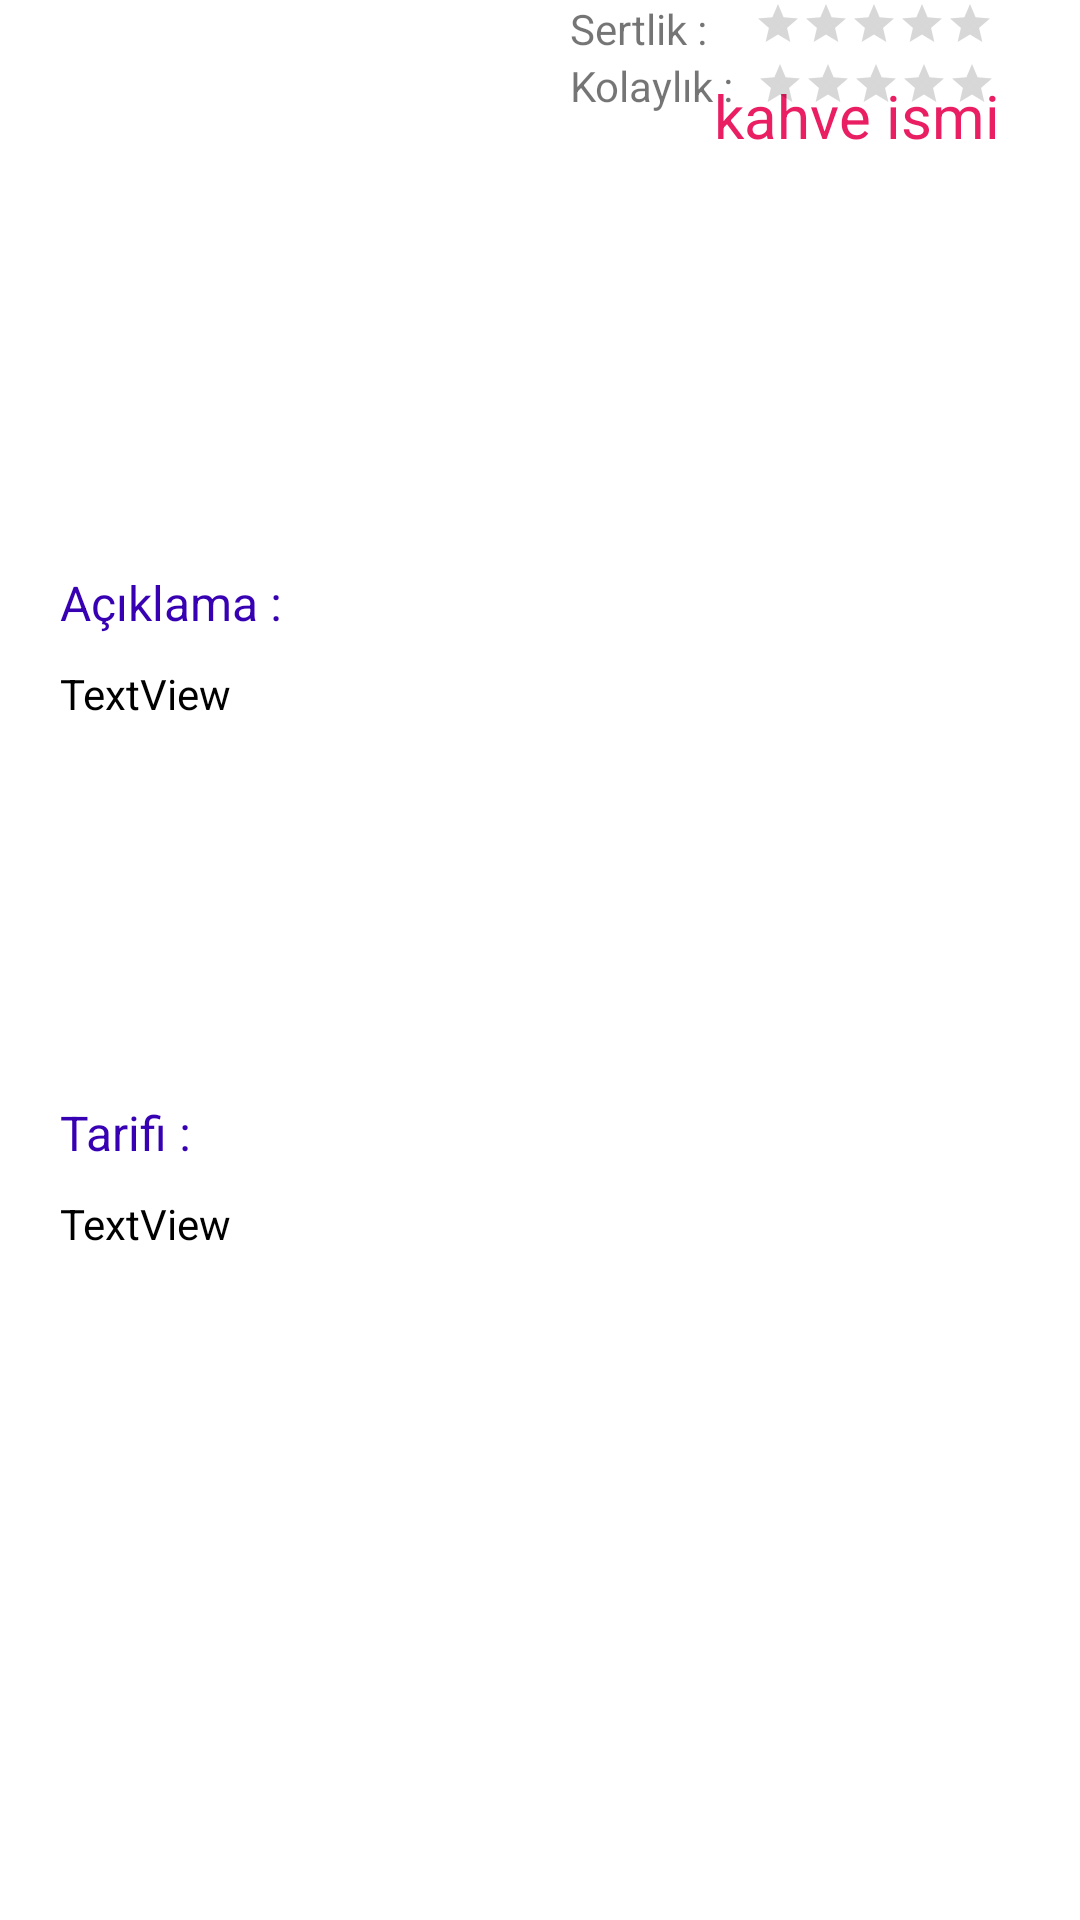

Layout XML and referenced resources for this Android screen:
<!-- AndroidManifest.xml: application theme Theme.KahveApp -->
<!-- res/layout/activity_selected_coffe.xml -->
<?xml version="1.0" encoding="utf-8"?>
<androidx.constraintlayout.widget.ConstraintLayout xmlns:android="http://schemas.android.com/apk/res/android"
    xmlns:app="http://schemas.android.com/apk/res-auto"
    xmlns:tools="http://schemas.android.com/tools"
    android:layout_width="match_parent"
    android:layout_height="match_parent"
    tools:context=".SelectedCoffeActivity">

    <ImageView
        android:id="@+id/imageView"
        android:layout_width="150dp"
        android:layout_height="150dp"
        android:layout_marginStart="20dp"
        android:layout_marginTop="20dp"
        app:layout_constraintStart_toStartOf="parent"
        app:layout_constraintTop_toTopOf="parent"

        tools:srcCompat="@tools:sample/backgrounds/scenic" />

    <TextView
        android:id="@+id/tvcoffeName"
        android:layout_width="191dp"
        android:layout_height="37dp"
        android:layout_marginStart="20dp"
        android:layout_marginTop="20dp"
        android:gravity="center"
        android:hint="kahve ismi"
        android:textColor="@color/black"
        android:textColorHint="#E91E63"
        android:textSize="20sp"
        app:layout_constraintStart_toEndOf="@+id/imageView"
        app:layout_constraintTop_toTopOf="parent" />

    <TextView
        android:id="@+id/textView2"
        android:layout_width="wrap_content"
        android:layout_height="wrap_content"
        android:layout_marginStart="20dp"
        android:layout_marginTop="20dp"
        android:text="Sertlik : "
        app:layout_constraintStart_toEndOf="@+id/imageView"
        app:layout_constraintTop_toBottomOf="@+id/coffeName" />

    <TextView
        android:id="@+id/textView3"
        android:layout_width="wrap_content"
        android:layout_height="wrap_content"
        android:layout_marginStart="20dp"
        android:text="Kolaylık : "
        app:layout_constraintStart_toEndOf="@+id/imageView"
        app:layout_constraintTop_toBottomOf="@+id/textView2" />

    <RatingBar
        android:id="@+id/difficulty"

        style="@style/Widget.AppCompat.RatingBar.Small"
        android:layout_width="wrap_content"

        android:layout_height="wrap_content"
        android:layout_marginStart="12dp"
        android:layout_marginTop="20dp"
        android:numStars="5"
        app:layout_constraintStart_toEndOf="@+id/textView2"
        app:layout_constraintTop_toBottomOf="@+id/coffeName" />

    <RatingBar
        android:id="@+id/strength"
        style="@style/Widget.AppCompat.RatingBar.Small"
        android:layout_width="wrap_content"

        android:layout_height="wrap_content"
        android:layout_marginStart="4dp"
        android:layout_marginTop="4dp"
        android:numStars="5"
        app:layout_constraintStart_toEndOf="@+id/textView3"
        app:layout_constraintTop_toBottomOf="@+id/difficulty" />

    <TextView
        android:id="@+id/tvExplanationOfCoffe"
        android:layout_width="350dp"
        android:layout_height="125dp"
        android:layout_marginStart="20dp"
        android:layout_marginTop="10dp"
        android:gravity="left"
        android:text="TextView"
        android:textColor="@color/black"
        app:layout_constraintStart_toStartOf="parent"
        app:layout_constraintTop_toBottomOf="@+id/textView5" />

    <TextView
        android:id="@+id/textView4"
        android:layout_width="wrap_content"
        android:layout_height="wrap_content"
        android:layout_marginStart="20dp"
        android:layout_marginTop="20dp"
        android:text="Tarifi : "
        android:textColor="@color/purple_700"
        android:textSize="16sp"
        app:layout_constraintStart_toStartOf="parent"
        app:layout_constraintTop_toBottomOf="@+id/tvExplanationOfCoffe" />

    <TextView
        android:id="@+id/textView5"
        android:layout_width="wrap_content"
        android:layout_height="wrap_content"
        android:layout_marginStart="20dp"
        android:layout_marginTop="20dp"
        android:text="Açıklama : "
        android:textColor="@color/purple_700"
        android:textSize="16sp"
        app:layout_constraintStart_toStartOf="parent"
        app:layout_constraintTop_toBottomOf="@+id/imageView"
        android:scrollbars="vertical"
        />

    <TextView
        android:scrollbars="vertical"
        android:id="@+id/tvRecipeOfCoffe"
        android:layout_width="350dp"
        android:layout_height="125dp"
        android:layout_marginStart="20dp"
        android:layout_marginTop="10dp"
        android:gravity="left"
        android:text="TextView"
        android:textColor="@color/black"
        app:layout_constraintStart_toStartOf="parent"
        app:layout_constraintTop_toBottomOf="@+id/textView4" />


</androidx.constraintlayout.widget.ConstraintLayout>
<!-- resources referenced by this layout -->
<resources>
  <style name="Theme.KahveApp" parent="Theme.MaterialComponents.DayNight.DarkActionBar">
          
          <item name="colorPrimary">@color/purple_500</item>
          <item name="colorPrimaryVariant">@color/purple_700</item>
          <item name="colorOnPrimary">@color/white</item>
          
          <item name="colorSecondary">@color/teal_200</item>
          <item name="colorSecondaryVariant">@color/teal_700</item>
          <item name="colorOnSecondary">@color/black</item>
          
          <item name="android:statusBarColor" tools:targetApi="l">?attr/colorPrimaryVariant</item>
          
      </style>
  <!-- not gathered from this repository: default colours our renderer supplied (Android Studio template values) -->
  <color name="purple_500">#FF6200EE</color>
  <color name="purple_700">#FF3700B3</color>
  <color name="teal_200">#FF03DAC5</color>
  <color name="teal_700">#FF018786</color>
  <color name="black">#FF000000</color>
  <color name="white">#FFFFFFFF</color>
</resources>
